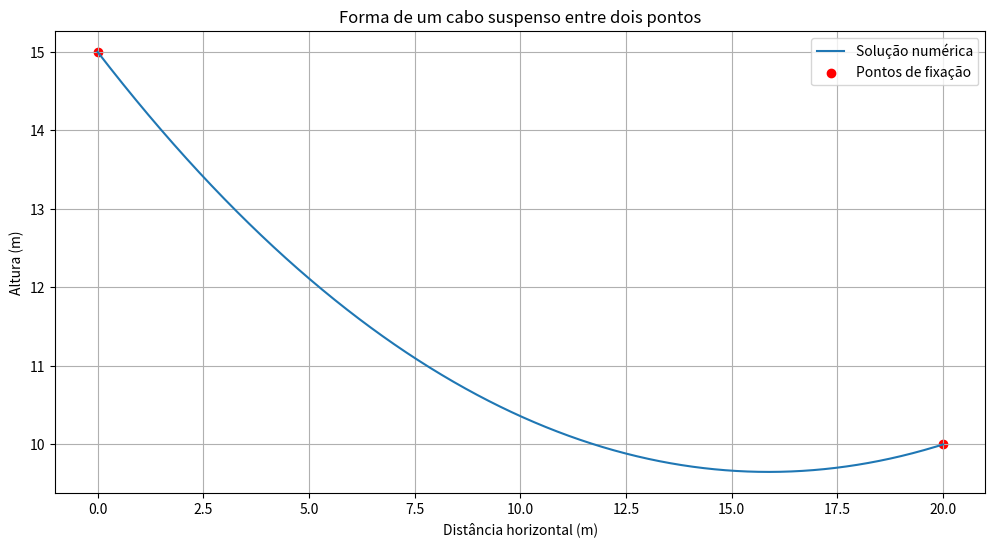

Write the Python code that produced this figure.
import numpy as np
import matplotlib.pyplot as plt

# =============================================
# CONSTANTES DO PROBLEMA
# =============================================
C = 0.041  # Constante física do cabo (m^-1)
Y_INICIAL = 15  # Altura em x=0 (m)
Y_FINAL = 10  # Altura em x=20 (m)
X_INICIO = 0  # Ponto inicial (m)
X_FIM = 20  # Ponto final (m)
PASSO = 0.01  # Tamanho do passo para Runge-Kutta
TOLERANCIA = 0.00001  # Tolerância para critério de parada


# =============================================
# MÉTODO DE RUNGE-KUTTA DE 4ª ORDEM
# =============================================
def runge_kutta_4ordem(x, y, w, passo, derivadas):
    """
    Implementa um passo do método de Runge-Kutta de 4ª ordem
    """
    k1_y, k1_w = derivadas(x, y, w)
    k2_y, k2_w = derivadas(x + passo / 2, y + passo * k1_y / 2, w + passo * k1_w / 2)
    k3_y, k3_w = derivadas(x + passo / 2, y + passo * k2_y / 2, w + passo * k2_w / 2)
    k4_y, k4_w = derivadas(x + passo, y + passo * k3_y, w + passo * k3_w)

    y_novo = y + (passo / 6) * (k1_y + 2 * k2_y + 2 * k3_y + k4_y)
    w_novo = w + (passo / 6) * (k1_w + 2 * k2_w + 2 * k3_w + k4_w)

    return y_novo, w_novo


# =============================================
# MÉTODO DO TIRO PARA RESOLVER PVC
# =============================================
def metodo_tiro():
    """
    Implementa o método do tiro para resolver o problema de valor de contorno
    """

    def derivadas_cabo(x, y, w):
        """Retorna y' e y'' para o problema do cabo"""
        dydx = w
        dwdx = C * np.sqrt(1 + w ** 2)
        return dydx, dwdx

    # Chutes iniciais para y'(0)
    w_chute1 = 0.0
    w_chute2 = -1.0

    def resolver_pvi(w_chute):
        """Resolve o PVI para um dado chute de y'(0)"""
        x = X_INICIO
        y = Y_INICIAL
        w = w_chute
        pontos = []

        while x <= X_FIM + PASSO:
            pontos.append((x, y))
            y, w = runge_kutta_4ordem(x, y, w, PASSO, derivadas_cabo)
            x += PASSO

        return pontos

    # Primeira tentativa
    pontos1 = resolver_pvi(w_chute1)
    erro1 = pontos1[-1][1] - Y_FINAL

    # Segunda tentativa
    pontos2 = resolver_pvi(w_chute2)
    erro2 = pontos2[-1][1] - Y_FINAL

    # Método da secante para encontrar o y'(0) correto
    while abs(erro2) > TOLERANCIA:
        w_novo = w_chute2 - (erro2 * (w_chute2 - w_chute1)) / (erro2 - erro1)

        w_chute1, w_chute2 = w_chute2, w_novo
        erro1 = erro2

        pontos2 = resolver_pvi(w_chute2)
        erro2 = pontos2[-1][1] - Y_FINAL

    return pontos2, w_chute2


# =============================================
# DIFERENCIAÇÃO NUMÉRICA MANUAL
# =============================================
def diferenciacao_numerica(x_vals, y_vals):
    """
    Calcula derivadas numericamente sem usar bibliotecas avançadas
    """
    n = len(x_vals)
    dy_dx = np.zeros(n)
    d2y_dx2 = np.zeros(n)

    # Primeira derivada (diferenças centradas)
    for i in range(1, n - 1):
        dy_dx[i] = (y_vals[i + 1] - y_vals[i - 1]) / (2 * PASSO)

    # Extremos (diferenças progressivas/regressivas)
    dy_dx[0] = (-3 * y_vals[0] + 4 * y_vals[1] - y_vals[2]) / (2 * PASSO)
    dy_dx[-1] = (3 * y_vals[-1] - 4 * y_vals[-2] + y_vals[-3]) / (2 * PASSO)

    # Segunda derivada (diferenças centradas)
    for i in range(1, n - 1):
        d2y_dx2[i] = (y_vals[i + 1] - 2 * y_vals[i] + y_vals[i - 1]) / (PASSO ** 2)

    # Extremos
    d2y_dx2[0] = (2 * y_vals[0] - 5 * y_vals[1] + 4 * y_vals[2] - y_vals[3]) / (PASSO ** 2)
    d2y_dx2[-1] = (2 * y_vals[-1] - 5 * y_vals[-2] + 4 * y_vals[-3] - y_vals[-4]) / (PASSO ** 2)

    return dy_dx, d2y_dx2


# =============================================
# REGRESSÃO POLINOMIAL MANUAL (4º GRAU)
# =============================================
def regressao_polinomial(x_vals, y_vals, grau=4):
    """
    Implementa regressão polinomial manualmente
    """
    # Monta a matriz de Vandermonde
    A = np.zeros((len(x_vals), grau + 1))
    for i in range(grau + 1):
        A[:, i] = x_vals ** (grau - i)

    # Resolve o sistema por mínimos quadrados
    coeficientes = np.linalg.lstsq(A, y_vals, rcond=None)[0]

    # Função para calcular o polinômio
    def polinomio(x):
        result = 0
        for i in range(grau + 1):
            result += coeficientes[i] * x ** (grau - i)
        return result

    # Calcula derivadas analíticas
    def derivada_polinomio(x):
        result = 0
        for i in range(grau):
            result += (grau - i) * coeficientes[i] * x ** (grau - i - 1)
        return result

    def segunda_derivada_polinomio(x):
        result = 0
        for i in range(grau - 1):
            result += (grau - i) * (grau - i - 1) * coeficientes[i] * x ** (grau - i - 2)
        return result

    return polinomio, derivada_polinomio, segunda_derivada_polinomio


# =============================================
# EXECUÇÃO PRINCIPAL
# =============================================
if __name__ == "__main__":
    # 1. Resolve o problema usando método do tiro
    pontos_solucao, w_inicial = metodo_tiro()
    x_vals = np.array([p[0] for p in pontos_solucao])
    y_vals = np.array([p[1] for p in pontos_solucao])

    print(f"Valor encontrado para y'(0): {w_inicial:.6f}")

    # 2. Plota a solução
    plt.figure(figsize=(12, 6))
    plt.plot(x_vals, y_vals, label='Solução numérica')
    plt.scatter([0, 20], [15, 10], color='red', label='Pontos de fixação')
    plt.title('Forma de um cabo suspenso entre dois pontos')
    plt.xlabel('Distância horizontal (m)')
    plt.ylabel('Altura (m)')
    plt.grid(True)
    plt.legend()

    # 3. Verificação por diferenciação numérica
    dy_dx, d2y_dx2 = diferenciacao_numerica(x_vals, y_vals)
    lado_direito = C * np.sqrt(1 + dy_dx ** 2)
    erro_diff = np.abs(d2y_dx2 - lado_direito)
    print(f"Erro máximo na diferenciação numérica: {np.max(erro_diff):.2e}")

    # 4. Verificação por regressão polinomial
    polinomio, dy_poly, d2y_poly = regressao_polinomial(x_vals, y_vals)

    # Avalia em todos os pontos
    y_poly = np.array([polinomio(x) for x in x_vals])
    dy_poly_vals = np.array([dy_poly(x) for x in x_vals])
    d2y_poly_vals = np.array([d2y_poly(x) for x in x_vals])

    lado_direito_poly = C * np.sqrt(1 + dy_poly_vals ** 2)
    erro_poly = np.abs(d2y_poly_vals - lado_direito_poly)
    print(f"Erro máximo na regressão polinomial: {np.max(erro_poly):.2e}")

    plt.show()